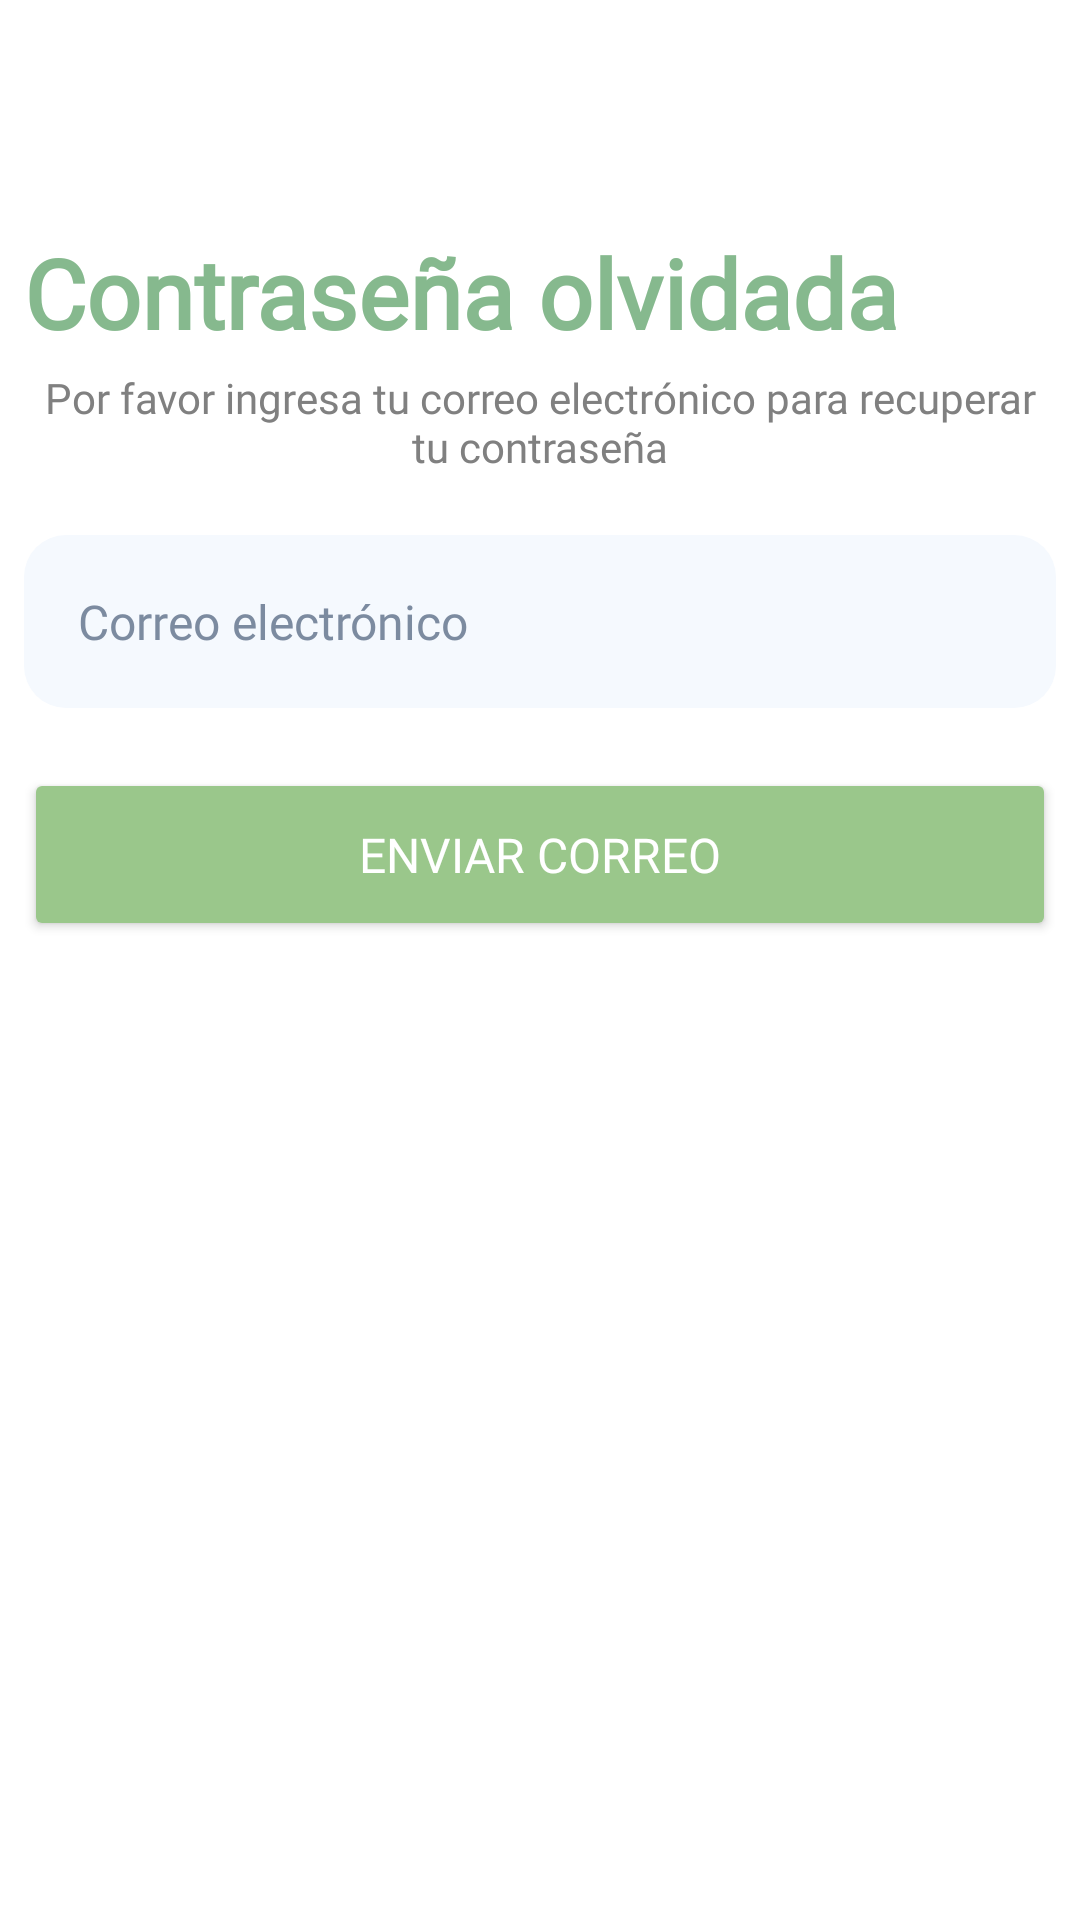

Reconstruct the res/layout file that produces this screen, plus the resources it refers to.
<!-- AndroidManifest.xml: application theme Theme.Huelllitas -->
<!-- res/layout/fragment_recovery_password.xml -->
<FrameLayout xmlns:android="http://schemas.android.com/apk/res/android"
    android:layout_width="match_parent"
    android:layout_height="match_parent"
    android:background="@color/white">

    <ImageButton
        android:id="@+id/buttonBack"
        android:layout_width="wrap_content"
        android:layout_height="wrap_content"
        android:layout_gravity="top|start"
        android:layout_margin="16dp"
        android:src="@drawable/ic_arrow_back"
        android:background="?attr/selectableItemBackgroundBorderless"
        android:padding="16dp"
        android:clickable="true"
        android:focusable="true"
        android:contentDescription="@string/back_button_description" />

    <ScrollView
        android:layout_width="match_parent"
        android:layout_height="match_parent"
        android:fillViewport="true"
        android:layout_marginTop="56dp"> 
        <LinearLayout
            android:layout_width="match_parent"
            android:layout_height="wrap_content"
            android:orientation="vertical"
            android:gravity="start"
            android:padding="8dp">

            <TextView
                android:id="@+id/txtTitle"
                android:layout_width="wrap_content"
                android:layout_height="wrap_content"
                style="@style/TitleText"
                android:text="@string/password_recovery_title" />

            <TextView
                android:id="@+id/txtSubtitle"
                android:layout_width="wrap_content"
                android:layout_height="wrap_content"
                android:layout_gravity="center"
                style="@style/SubtitleText"
                android:text="@string/password_recovery_subtitle"/>

            <EditText
                android:id="@+id/editTextEmail"
                style="@style/InputField"
                android:layout_marginTop="20dp"
                android:hint="@string/email_label"
                android:inputType="textEmailAddress"/>

            <Button
                android:id="@+id/buttonLogin"
                style="@style/PrimaryButton"
                android:text="@string/password_recovery_button"/>
        </LinearLayout>
    </ScrollView>

</FrameLayout>
<!-- resources referenced by this layout -->
<resources>
  <color name="white">#FFFFFFFF</color>
  <string name="back_button_description">Volver</string>
  <string name="email_label">Correo electrónico</string>
  <string name="password_recovery_button">Enviar correo</string>
  <string name="password_recovery_subtitle">Por favor ingresa tu correo electrónico para recuperar tu contraseña</string>
  <string name="password_recovery_title">Contraseña olvidada</string>
  <style name="InputField">
          <item name="android:layout_width">match_parent</item>
          <item name="android:layout_height">wrap_content</item>
          <item name="android:background">@drawable/bg_input</item>
          <item name="android:padding">18dp</item>
          <item name="android:textColor">@color/black</item>
          <item name="android:textColorHint">@color/gray</item>
          <item name="cornerRadius">28dp</item>
          <item name="android:textSize">16sp</item>
          <item name="android:fontFamily">@font/poppins_regular</item>
      </style>
  <style name="PrimaryButton">
          <item name="android:layout_width">match_parent</item>
          <item name="android:layout_height">wrap_content</item>
          <item name="android:backgroundTint">@color/primary</item>
          <item name="android:textColor">@color/white</item>
          <item name="android:layout_marginTop">20dp</item>
          <item name="android:paddingVertical">18dp</item>
          <item name="cornerRadius">14dp</item>
          <item name="android:textSize">16sp</item>
          <item name="android:fontFamily">@font/poppins_bold</item>
  
      </style>
  <style name="SubtitleText">
          <item name="android:textSize">14sp</item>
          <item name="android:gravity">center</item>
          <item name="android:textColor">#808080</item>
          <item name="android:layout_marginTop">4dp</item>
          <item name="android:fontFamily">@font/poppins_regular</item>
  
      </style>
  <style name="TitleText">
          <item name="android:textSize">32sp</item>
          <item name="android:textStyle">bold</item>
          <item name="android:gravity">center</item>
          <item name="android:textColor">#86B98E</item>
          <item name="android:layout_marginTop">12dp</item>
  
          <item name="android:fontFamily">@font/poppins_bold</item>
  
      </style>
  <style name="Theme.Huelllitas" parent="Base.Theme.Huelllitas" />
  <!-- drawable bg_input (drawable) -->
  <shape xmlns:android="http://schemas.android.com/apk/res/android"
      android:shape="rectangle">
      <solid android:color="@color/bg_inputs"/>
      <corners android:radius="14dp"/>
  </shape>
  <color name="black">#FF000000</color>
  <color name="gray">#7C8BA0</color>
  <color name="primary">#9AC78B</color>
  <style name="Base.Theme.Huelllitas" parent="Theme.Material3.DayNight.NoActionBar">
          
          
      </style>
  <color name="bg_inputs">#F5F9FE</color>
</resources>
